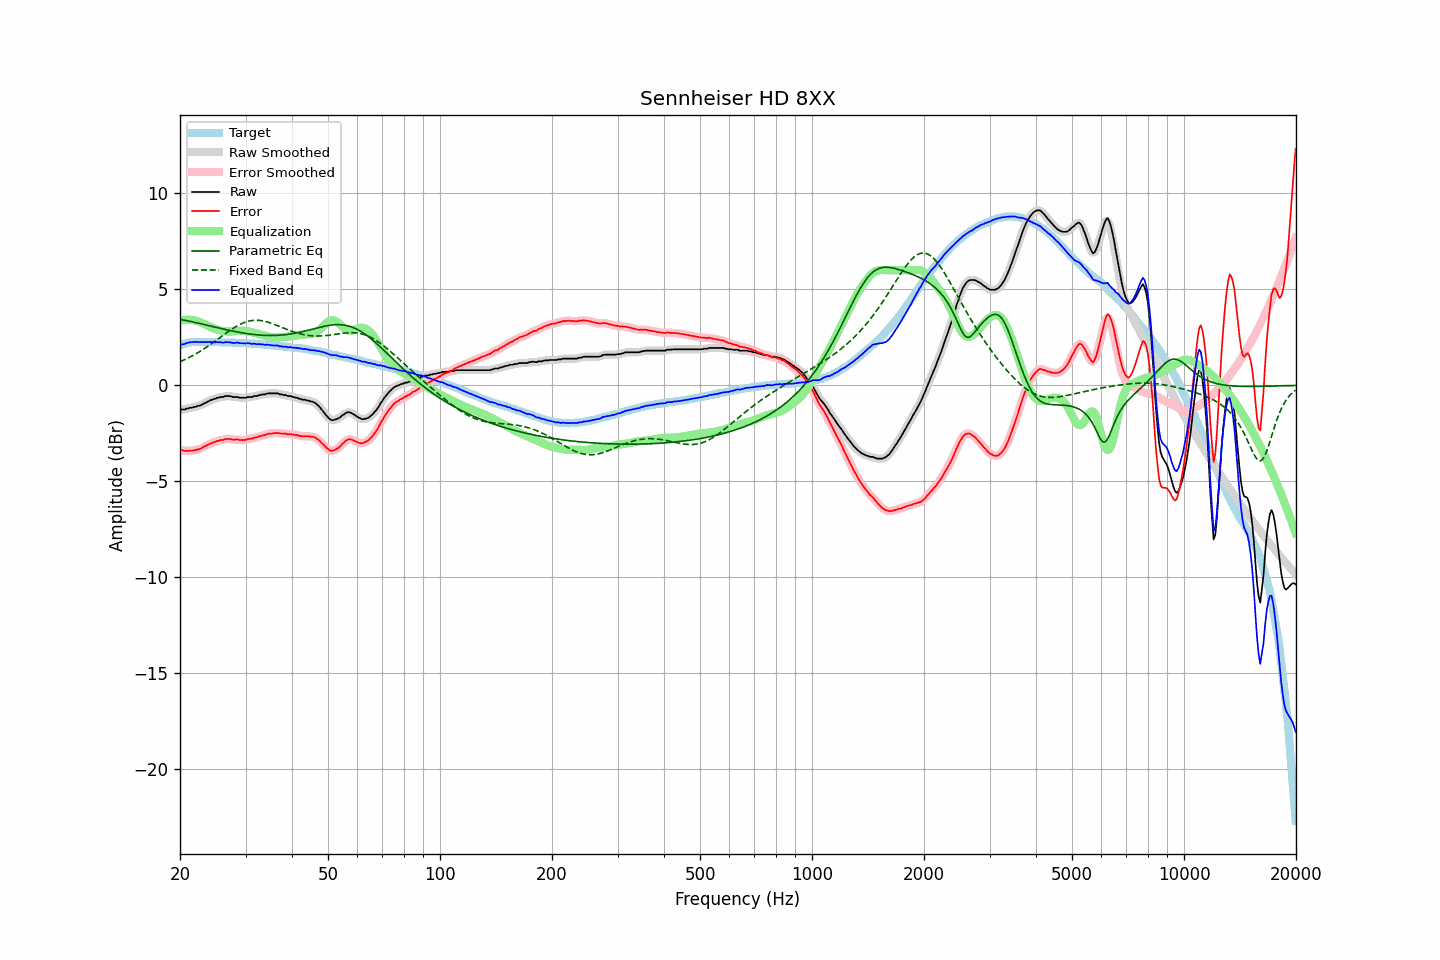

The file beside this chart, header and first rows:
frequency, raw, error, smoothed, error_smoothed, equalization, parametric_eq, fixed_band_eq, equalized_raw, equalized_smoothed, target
20.00, -1.29, -3.38, -1.28, -3.37, 3.37, 3.43, 1.23, 2.08, 2.09, 2.09
20.20, -1.26, -3.38, -1.27, -3.39, 3.39, 3.42, 1.27, 2.13, 2.12, 2.12
20.40, -1.26, -3.41, -1.26, -3.41, 3.40, 3.40, 1.30, 2.14, 2.14, 2.15
20.61, -1.26, -3.43, -1.24, -3.42, 3.41, 3.39, 1.34, 2.15, 2.17, 2.17
20.81, -1.21, -3.41, -1.22, -3.42, 3.42, 3.37, 1.38, 2.21, 2.19, 2.20
21.02, -1.21, -3.44, -1.20, -3.42, 3.42, 3.36, 1.42, 2.21, 2.22, 2.23
21.23, -1.17, -3.40, -1.18, -3.42, 3.42, 3.34, 1.47, 2.25, 2.24, 2.24
21.44, -1.17, -3.41, -1.16, -3.41, 3.41, 3.32, 1.51, 2.24, 2.25, 2.24
21.66, -1.15, -3.40, -1.15, -3.40, 3.40, 3.30, 1.56, 2.25, 2.26, 2.25
21.87, -1.12, -3.37, -1.13, -3.39, 3.39, 3.29, 1.60, 2.27, 2.26, 2.25
22.09, -1.12, -3.38, -1.11, -3.37, 3.37, 3.27, 1.65, 2.25, 2.26, 2.26
22.31, -1.07, -3.33, -1.09, -3.35, 3.34, 3.25, 1.70, 2.27, 2.26, 2.26
22.54, -1.07, -3.33, -1.06, -3.33, 3.31, 3.23, 1.75, 2.24, 2.25, 2.26
22.76, -1.03, -3.29, -1.03, -3.29, 3.28, 3.21, 1.80, 2.25, 2.25, 2.26
22.99, -0.99, -3.24, -0.99, -3.25, 3.24, 3.19, 1.85, 2.25, 2.25, 2.25
23.22, -0.94, -3.19, -0.95, -3.20, 3.20, 3.17, 1.91, 2.26, 2.26, 2.25
23.45, -0.91, -3.16, -0.90, -3.15, 3.16, 3.15, 1.96, 2.25, 2.26, 2.25
23.69, -0.86, -3.11, -0.86, -3.11, 3.12, 3.13, 2.02, 2.26, 2.26, 2.25
23.92, -0.82, -3.07, -0.82, -3.07, 3.08, 3.11, 2.07, 2.26, 2.26, 2.25
24.16, -0.77, -3.03, -0.78, -3.03, 3.04, 3.09, 2.13, 2.27, 2.26, 2.26
24.40, -0.75, -3.01, -0.75, -3.00, 3.00, 3.07, 2.19, 2.25, 2.26, 2.26
24.65, -0.71, -2.96, -0.71, -2.97, 2.97, 3.05, 2.25, 2.26, 2.26, 2.25
24.89, -0.70, -2.95, -0.69, -2.94, 2.94, 3.03, 2.31, 2.24, 2.25, 2.25
25.14, -0.65, -2.90, -0.66, -2.91, 2.91, 3.01, 2.37, 2.26, 2.25, 2.25
25.39, -0.65, -2.90, -0.64, -2.89, 2.89, 2.99, 2.43, 2.24, 2.25, 2.25
25.65, -0.61, -2.86, -0.62, -2.87, 2.86, 2.97, 2.50, 2.25, 2.24, 2.25
25.91, -0.61, -2.85, -0.61, -2.85, 2.84, 2.95, 2.56, 2.23, 2.23, 2.24
26.16, -0.61, -2.85, -0.59, -2.83, 2.83, 2.93, 2.62, 2.22, 2.24, 2.24
26.43, -0.56, -2.80, -0.58, -2.81, 2.81, 2.91, 2.68, 2.25, 2.24, 2.24
26.69, -0.56, -2.80, -0.56, -2.80, 2.81, 2.90, 2.74, 2.25, 2.25, 2.24
26.96, -0.56, -2.79, -0.55, -2.79, 2.80, 2.88, 2.80, 2.24, 2.25, 2.23
27.23, -0.56, -2.79, -0.57, -2.80, 2.80, 2.86, 2.86, 2.24, 2.24, 2.23
27.50, -0.58, -2.81, -0.58, -2.81, 2.81, 2.84, 2.91, 2.23, 2.22, 2.23
27.77, -0.61, -2.83, -0.60, -2.82, 2.81, 2.82, 2.97, 2.20, 2.21, 2.22
28.05, -0.61, -2.83, -0.61, -2.83, 2.82, 2.81, 3.02, 2.21, 2.22, 2.22
28.33, -0.61, -2.82, -0.61, -2.83, 2.83, 2.79, 3.07, 2.22, 2.22, 2.21
28.62, -0.61, -2.82, -0.62, -2.83, 2.84, 2.77, 3.12, 2.23, 2.22, 2.21
28.90, -0.65, -2.86, -0.64, -2.84, 2.85, 2.76, 3.16, 2.20, 2.21, 2.21
29.19, -0.65, -2.85, -0.65, -2.85, 2.85, 2.74, 3.20, 2.20, 2.20, 2.20
29.48, -0.65, -2.86, -0.66, -2.86, 2.84, 2.73, 3.24, 2.19, 2.19, 2.21
29.78, -0.65, -2.85, -0.65, -2.85, 2.84, 2.72, 3.27, 2.19, 2.19, 2.20
30.08, -0.65, -2.85, -0.64, -2.83, 2.83, 2.70, 3.30, 2.18, 2.19, 2.20
30.38, -0.61, -2.80, -0.62, -2.81, 2.82, 2.69, 3.33, 2.21, 2.19, 2.18
30.68, -0.61, -2.79, -0.62, -2.80, 2.80, 2.68, 3.35, 2.19, 2.19, 2.18
30.99, -0.61, -2.78, -0.60, -2.78, 2.78, 2.67, 3.37, 2.17, 2.18, 2.17
31.30, -0.61, -2.78, -0.59, -2.77, 2.76, 2.66, 3.38, 2.15, 2.17, 2.17
31.61, -0.56, -2.73, -0.58, -2.75, 2.74, 2.65, 3.39, 2.18, 2.16, 2.17
31.93, -0.56, -2.72, -0.56, -2.72, 2.72, 2.64, 3.39, 2.16, 2.16, 2.16
32.24, -0.56, -2.71, -0.54, -2.69, 2.69, 2.63, 3.39, 2.14, 2.15, 2.15
32.57, -0.51, -2.66, -0.53, -2.67, 2.67, 2.62, 3.39, 2.16, 2.15, 2.15
32.89, -0.51, -2.65, -0.50, -2.64, 2.65, 2.62, 3.38, 2.14, 2.14, 2.14
33.22, -0.48, -2.61, -0.49, -2.62, 2.62, 2.61, 3.37, 2.14, 2.14, 2.13
33.55, -0.47, -2.60, -0.47, -2.60, 2.60, 2.61, 3.35, 2.13, 2.12, 2.13
33.89, -0.47, -2.59, -0.45, -2.58, 2.57, 2.60, 3.33, 2.10, 2.12, 2.12
34.23, -0.43, -2.55, -0.44, -2.55, 2.55, 2.60, 3.31, 2.12, 2.12, 2.12
34.57, -0.42, -2.53, -0.43, -2.53, 2.53, 2.60, 3.29, 2.12, 2.11, 2.11
34.92, -0.42, -2.51, -0.42, -2.51, 2.52, 2.60, 3.26, 2.10, 2.10, 2.09
35.27, -0.42, -2.51, -0.42, -2.51, 2.51, 2.60, 3.23, 2.09, 2.09, 2.09
35.62, -0.42, -2.50, -0.42, -2.50, 2.50, 2.60, 3.20, 2.08, 2.08, 2.08
35.97, -0.42, -2.49, -0.42, -2.49, 2.49, 2.60, 3.17, 2.07, 2.08, 2.07
... 635 more rows
